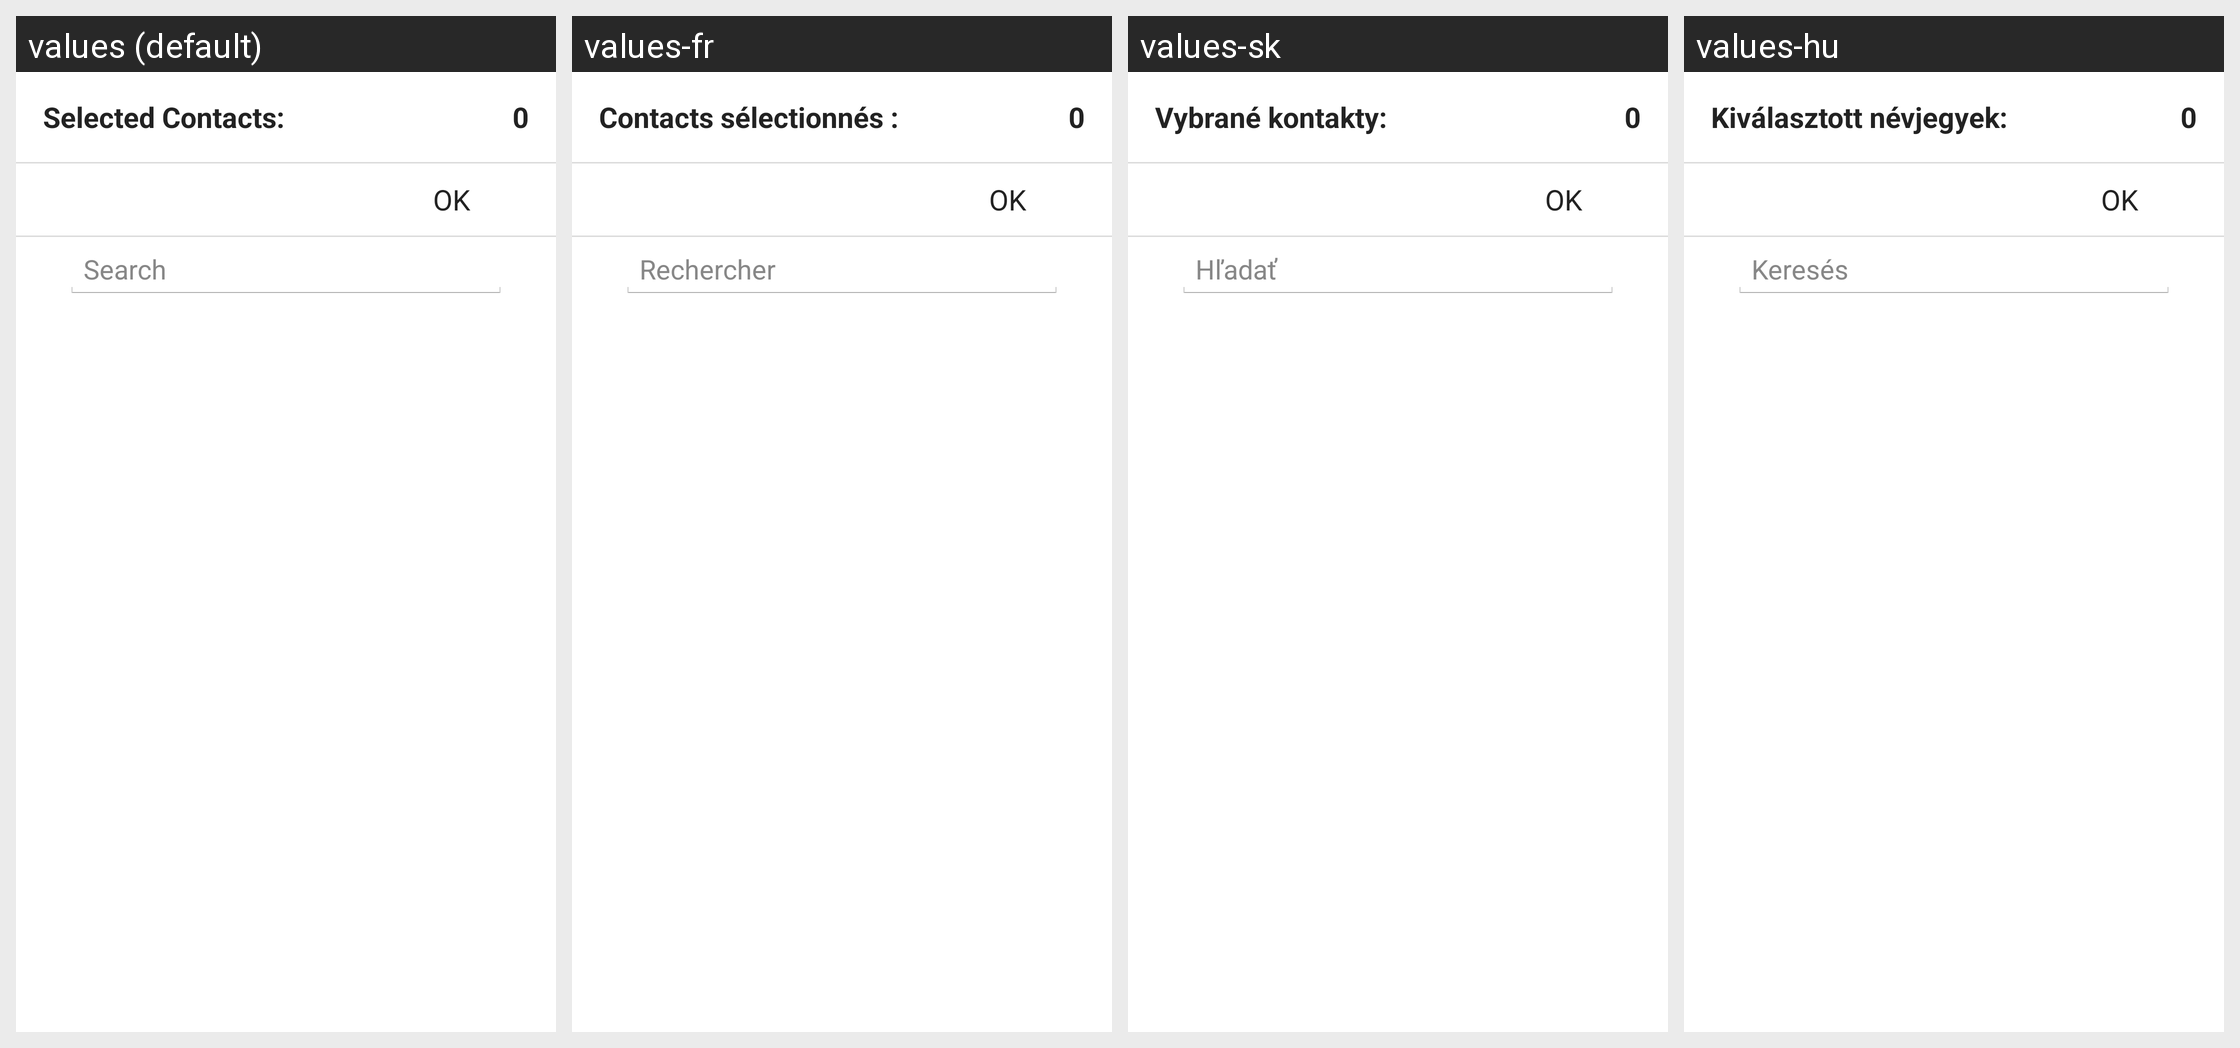

Locale-by-locale string values for the Android screen shown in this grid:
Android screen res/layout/fragment_add_block_number.xml rendered under 4 locales, left to right: values (default), values-fr, values-sk, values-hu. Device: Nexus 5 (rendered at 1080×1920; each locale shown at half size, 540×960, under a caption strip naming it); theme NortonTheme.
Other locales in the repository, not shown: values-cs-rCZ, values-da, values-de, values-el, values-es, values-fi, values-it, values-ja-rJP, values-ko-rKR, values-nb, values-nl, values-pl, values-pt-rBR, values-pt-rPT, values-ro, values-ru, values-sv, values-tr-rTR, values-zh-rCN, values-zh-rTW.
Strings drawn on this screen, with the default value and each locale's value (text and hints the layout hard-codes, and strings that could not be matched under every locale, appear in the picture but are not listed):

selected_contacts
  values: Selected Contacts:
  values-fr: Contacts sélectionnés :
  values-sk: Vybrané kontakty:
  values-hu: Kiválasztott névjegyek:

zero
  values: 0
  values-fr: 0
  values-sk: 0
  values-hu: 0

ok
  values: OK
  values-fr: OK
  values-sk: OK
  values-hu: OK

contact_search
  values: Search
  values-fr: Rechercher
  values-sk: Hľadať
  values-hu: Keresés
